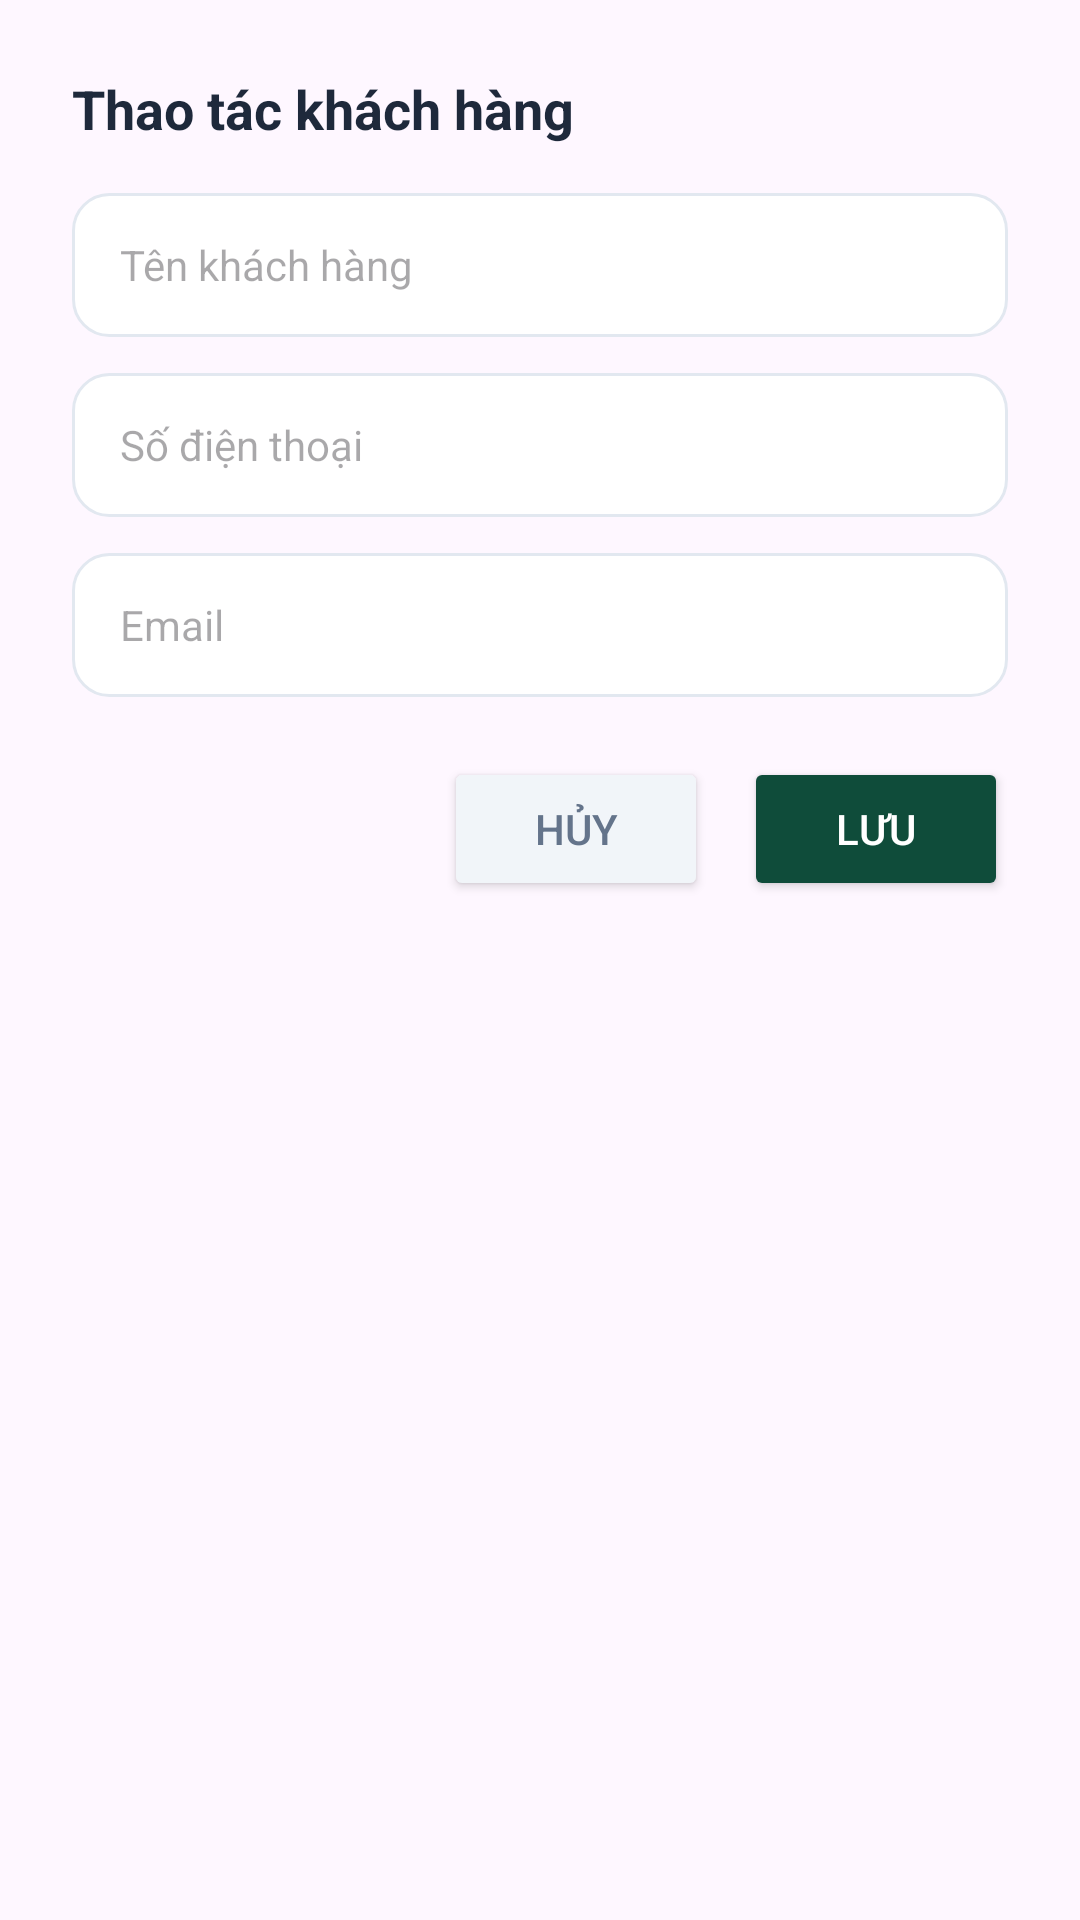

This screen was rendered from an Android layout file. Write that file and the resources it references.
<!-- AndroidManifest.xml: application theme Theme.Industrial_and_Commercial_Bank_of_TDTU -->
<!-- res/layout/dialog_customer_action.xml -->
<?xml version="1.0" encoding="utf-8"?>
<LinearLayout xmlns:android="http://schemas.android.com/apk/res/android"
    android:layout_width="match_parent"
    android:layout_height="wrap_content"
    android:orientation="vertical"
    android:padding="24dp"
    android:background="@drawable/bg_card_white">

    <TextView
        android:id="@+id/tvDialogTitle"
        android:layout_width="wrap_content"
        android:layout_height="wrap_content"
        android:text="Thao tác khách hàng"
        android:textSize="18sp"
        android:textStyle="bold"
        android:textColor="#1E293B"
        android:layout_marginBottom="16dp"/>

    <EditText
        android:id="@+id/etCustomerName"
        android:layout_width="match_parent"
        android:layout_height="48dp"
        android:hint="Tên khách hàng"
        android:background="@drawable/bg_input_rounded"
        android:paddingHorizontal="16dp"
        android:layout_marginBottom="12dp"
        android:textSize="14sp"/>

    <EditText
        android:id="@+id/etCustomerPhone"
        android:layout_width="match_parent"
        android:layout_height="48dp"
        android:hint="Số điện thoại"
        android:background="@drawable/bg_input_rounded"
        android:paddingHorizontal="16dp"
        android:layout_marginBottom="12dp"
        android:textSize="14sp"/>

    <EditText
        android:id="@+id/etCustomerEmail"
        android:layout_width="match_parent"
        android:layout_height="48dp"
        android:hint="Email"
        android:background="@drawable/bg_input_rounded"
        android:paddingHorizontal="16dp"
        android:layout_marginBottom="12dp"
        android:textSize="14sp"/>

    <LinearLayout
        android:layout_width="match_parent"
        android:layout_height="wrap_content"
        android:orientation="horizontal"
        android:gravity="end"
        android:layout_marginTop="8dp">

        <Button
            android:id="@+id/btnCancel"
            android:layout_width="wrap_content"
            android:layout_height="wrap_content"
            android:text="Hủy"
            android:backgroundTint="#F1F5F9"
            android:textColor="#64748B"
            android:layout_marginEnd="12dp"/>

        <Button
            android:id="@+id/btnSave"
            android:layout_width="wrap_content"
            android:layout_height="wrap_content"
            android:text="Lưu"
            android:backgroundTint="#0F4C3A"
            android:textColor="#FFFFFF" />

        <Button
            android:id="@+id/btnLock"
            android:layout_width="wrap_content"
            android:layout_height="wrap_content"
            android:text="Khóa tài khoản"
            android:backgroundTint="#EF4444"
            android:textColor="#FFFFFF"
            android:layout_marginStart="12dp"
            android:visibility="gone"/>

    </LinearLayout>

</LinearLayout>
<!-- resources referenced by this layout -->
<resources>
  <!-- drawable bg_input_rounded (drawable) -->
  <?xml version="1.0" encoding="utf-8"?>
  <shape xmlns:android="http://schemas.android.com/apk/res/android"
      android:shape="rectangle">
      
      <solid android:color="#FFFFFF" />
  
      
      <corners android:radius="12dp" />
  
      
      <stroke
          android:width="1dp"
          android:color="#E2E8F0" />
  </shape>
  <style name="Theme.Industrial_and_Commercial_Bank_of_TDTU" parent="Base.Theme.Industrial_and_Commercial_Bank_of_TDTU" />
  <style name="Base.Theme.Industrial_and_Commercial_Bank_of_TDTU" parent="Theme.Material3.DayNight.NoActionBar">
          
          
      </style>
</resources>
